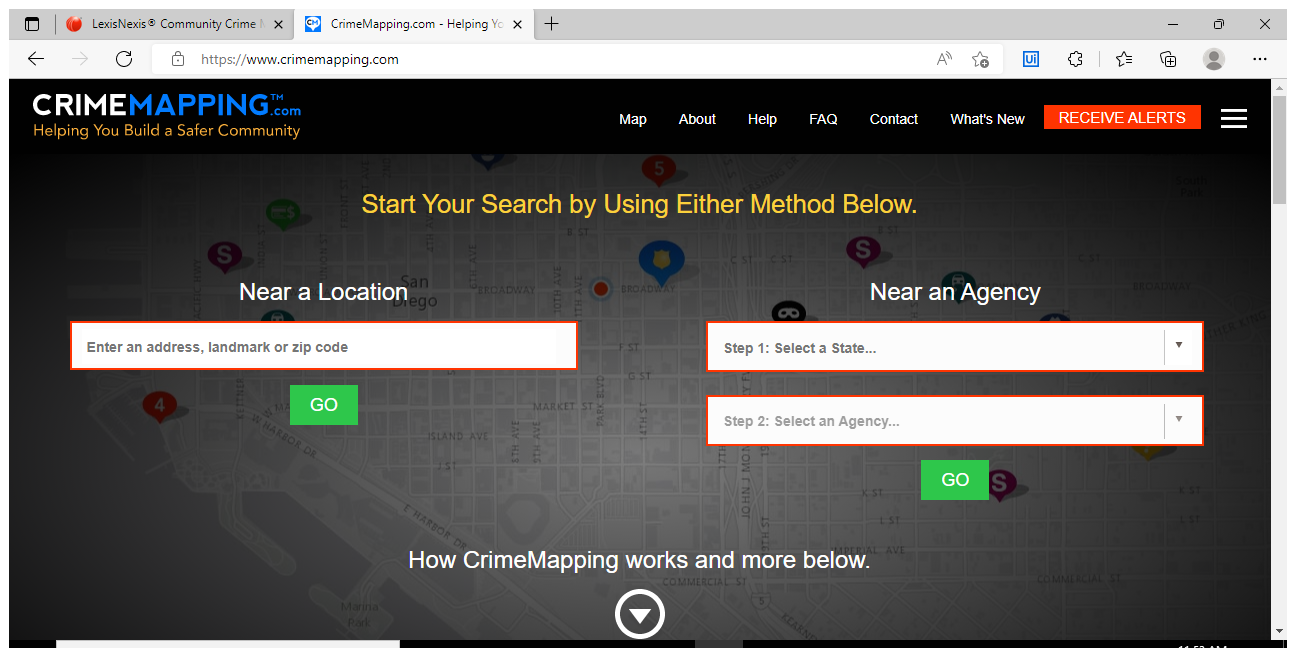
Task: Robotic Enterprise Framework
Workflow: URL3

Step 1: Use Browser Edge: CrimeMapping.com - Helping You Build a Safer Community in window 'CrimeMapping.com - Helping You Build a Safer Community' (msedge.exe)

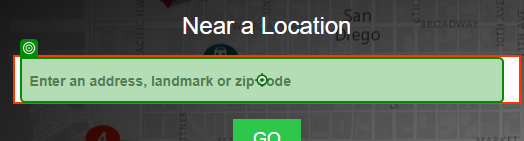
Step 2: type [Address]

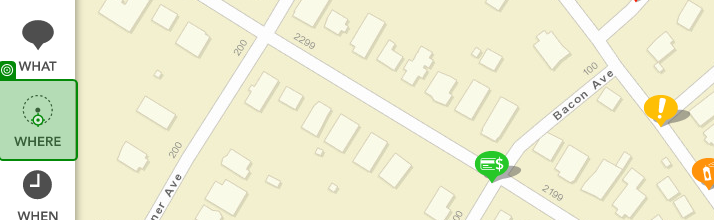
Step 3: click

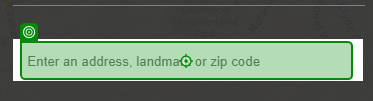
Step 4: type "[Address+"[k(enter)]"]"

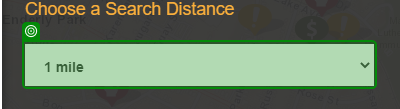
Step 5: get-text from '1 mile'

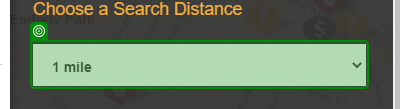
Step 6 [then]: select [Distance] in '1 mile' (repeated 2 times)

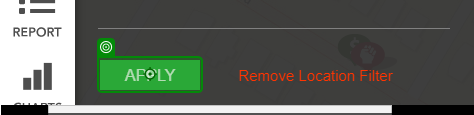
Step 8: click on 'Apply'

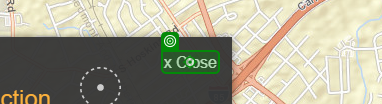
Step 9: click on 'x Close'

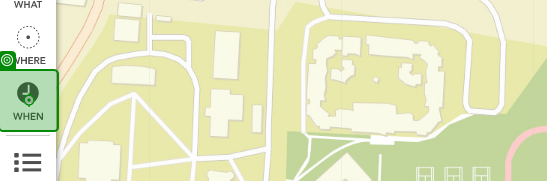
Step 10: click

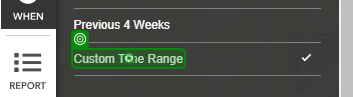
Step 11: click on 'Custom Time Range'

Step 12: type [NewDate] into 'INPUT dateTo' (no picture)

Step 13: type [CurrentDate] into 'INPUT dateTo' (no picture)

Step 14: click on 'Apply' (no picture)

Step 15: type a value into the element (no picture)

Step 16: click on 'x Close' (no picture)

Step 17: type a value into the element 'sb-site' (no picture)

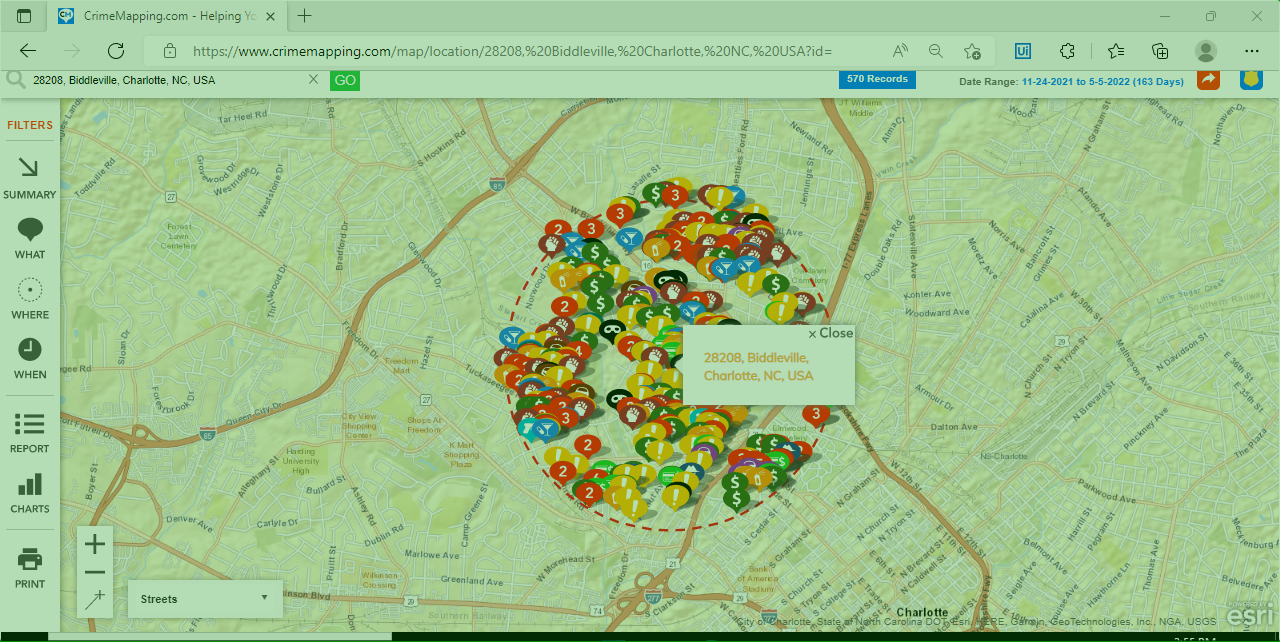
Step 18: screenshot-of

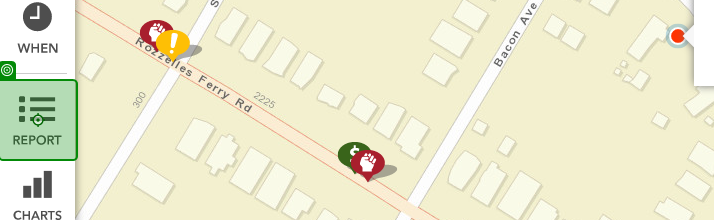
Step 19: click

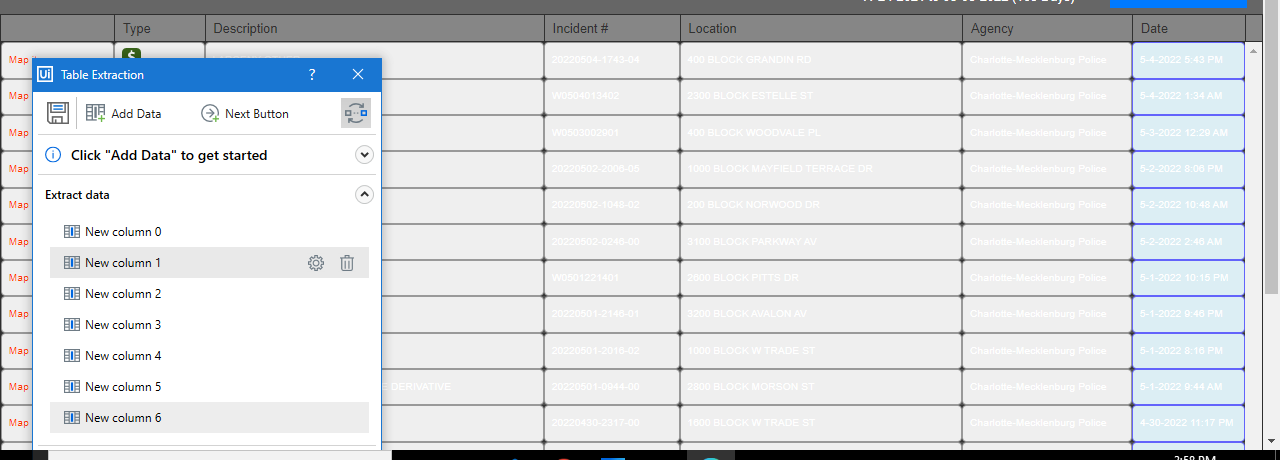
Step 20: get-text

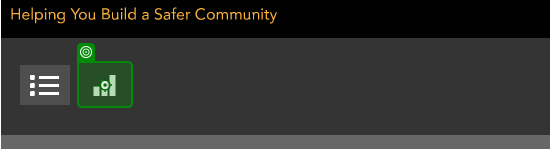
Step 21: click

Step 22: screenshot-of (same screen as step 18)